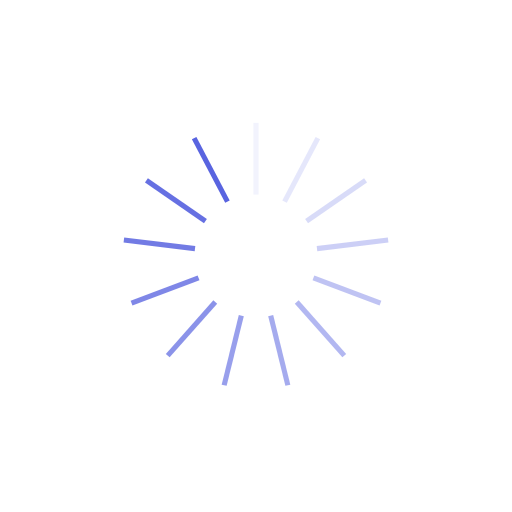
t = 0.00 s
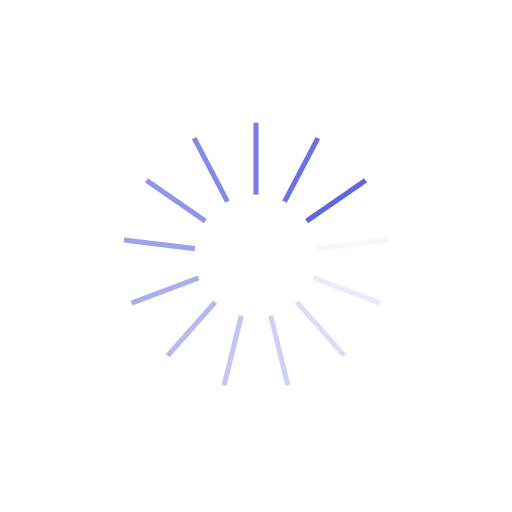
t = 0.25 s
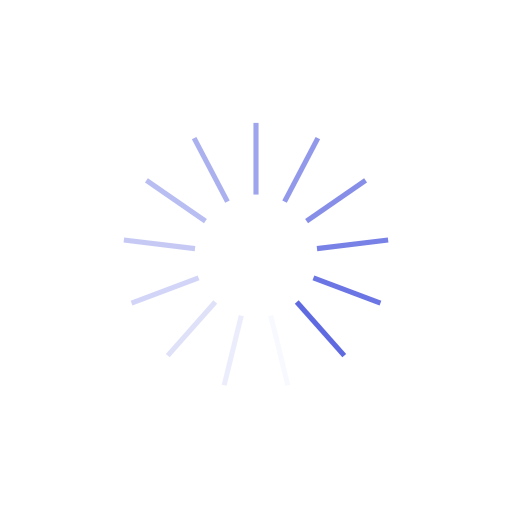
t = 0.50 s
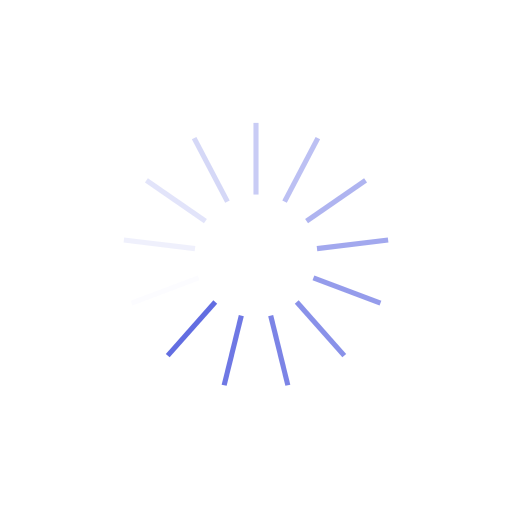
t = 0.75 s

The animated SVG that drew these frames (rendered in a browser with its animation timeline set to each time). Animation: 13 SMIL elements (animate=13); one cycle of 1.00 s, repeats indefinitely.

<?xml version="1.0" encoding="utf-8"?>
<svg xmlns="http://www.w3.org/2000/svg" xmlns:xlink="http://www.w3.org/1999/xlink" style="margin: auto; background: none; display: block; shape-rendering: auto;" width="334px" height="334px" viewBox="0 0 100 100" preserveAspectRatio="xMidYMid">
<g transform="rotate(0 50 50)">
  <rect x="49.5" y="24" rx="0" ry="0" width="1" height="14" fill="#5964e0">
    <animate attributeName="opacity" values="1;0" keyTimes="0;1" dur="1s" begin="-0.9230769230769231s" repeatCount="indefinite"></animate>
  </rect>
</g><g transform="rotate(27.692307692307693 50 50)">
  <rect x="49.5" y="24" rx="0" ry="0" width="1" height="14" fill="#5964e0">
    <animate attributeName="opacity" values="1;0" keyTimes="0;1" dur="1s" begin="-0.8461538461538461s" repeatCount="indefinite"></animate>
  </rect>
</g><g transform="rotate(55.38461538461539 50 50)">
  <rect x="49.5" y="24" rx="0" ry="0" width="1" height="14" fill="#5964e0">
    <animate attributeName="opacity" values="1;0" keyTimes="0;1" dur="1s" begin="-0.7692307692307693s" repeatCount="indefinite"></animate>
  </rect>
</g><g transform="rotate(83.07692307692308 50 50)">
  <rect x="49.5" y="24" rx="0" ry="0" width="1" height="14" fill="#5964e0">
    <animate attributeName="opacity" values="1;0" keyTimes="0;1" dur="1s" begin="-0.6923076923076923s" repeatCount="indefinite"></animate>
  </rect>
</g><g transform="rotate(110.76923076923077 50 50)">
  <rect x="49.5" y="24" rx="0" ry="0" width="1" height="14" fill="#5964e0">
    <animate attributeName="opacity" values="1;0" keyTimes="0;1" dur="1s" begin="-0.6153846153846154s" repeatCount="indefinite"></animate>
  </rect>
</g><g transform="rotate(138.46153846153845 50 50)">
  <rect x="49.5" y="24" rx="0" ry="0" width="1" height="14" fill="#5964e0">
    <animate attributeName="opacity" values="1;0" keyTimes="0;1" dur="1s" begin="-0.5384615384615384s" repeatCount="indefinite"></animate>
  </rect>
</g><g transform="rotate(166.15384615384616 50 50)">
  <rect x="49.5" y="24" rx="0" ry="0" width="1" height="14" fill="#5964e0">
    <animate attributeName="opacity" values="1;0" keyTimes="0;1" dur="1s" begin="-0.46153846153846156s" repeatCount="indefinite"></animate>
  </rect>
</g><g transform="rotate(193.84615384615384 50 50)">
  <rect x="49.5" y="24" rx="0" ry="0" width="1" height="14" fill="#5964e0">
    <animate attributeName="opacity" values="1;0" keyTimes="0;1" dur="1s" begin="-0.38461538461538464s" repeatCount="indefinite"></animate>
  </rect>
</g><g transform="rotate(221.53846153846155 50 50)">
  <rect x="49.5" y="24" rx="0" ry="0" width="1" height="14" fill="#5964e0">
    <animate attributeName="opacity" values="1;0" keyTimes="0;1" dur="1s" begin="-0.3076923076923077s" repeatCount="indefinite"></animate>
  </rect>
</g><g transform="rotate(249.23076923076923 50 50)">
  <rect x="49.5" y="24" rx="0" ry="0" width="1" height="14" fill="#5964e0">
    <animate attributeName="opacity" values="1;0" keyTimes="0;1" dur="1s" begin="-0.23076923076923078s" repeatCount="indefinite"></animate>
  </rect>
</g><g transform="rotate(276.9230769230769 50 50)">
  <rect x="49.5" y="24" rx="0" ry="0" width="1" height="14" fill="#5964e0">
    <animate attributeName="opacity" values="1;0" keyTimes="0;1" dur="1s" begin="-0.15384615384615385s" repeatCount="indefinite"></animate>
  </rect>
</g><g transform="rotate(304.61538461538464 50 50)">
  <rect x="49.5" y="24" rx="0" ry="0" width="1" height="14" fill="#5964e0">
    <animate attributeName="opacity" values="1;0" keyTimes="0;1" dur="1s" begin="-0.07692307692307693s" repeatCount="indefinite"></animate>
  </rect>
</g><g transform="rotate(332.3076923076923 50 50)">
  <rect x="49.5" y="24" rx="0" ry="0" width="1" height="14" fill="#5964e0">
    <animate attributeName="opacity" values="1;0" keyTimes="0;1" dur="1s" begin="0s" repeatCount="indefinite"></animate>
  </rect>
</g>
<!-- [ldio] generated by https://loading.io/ --></svg>
